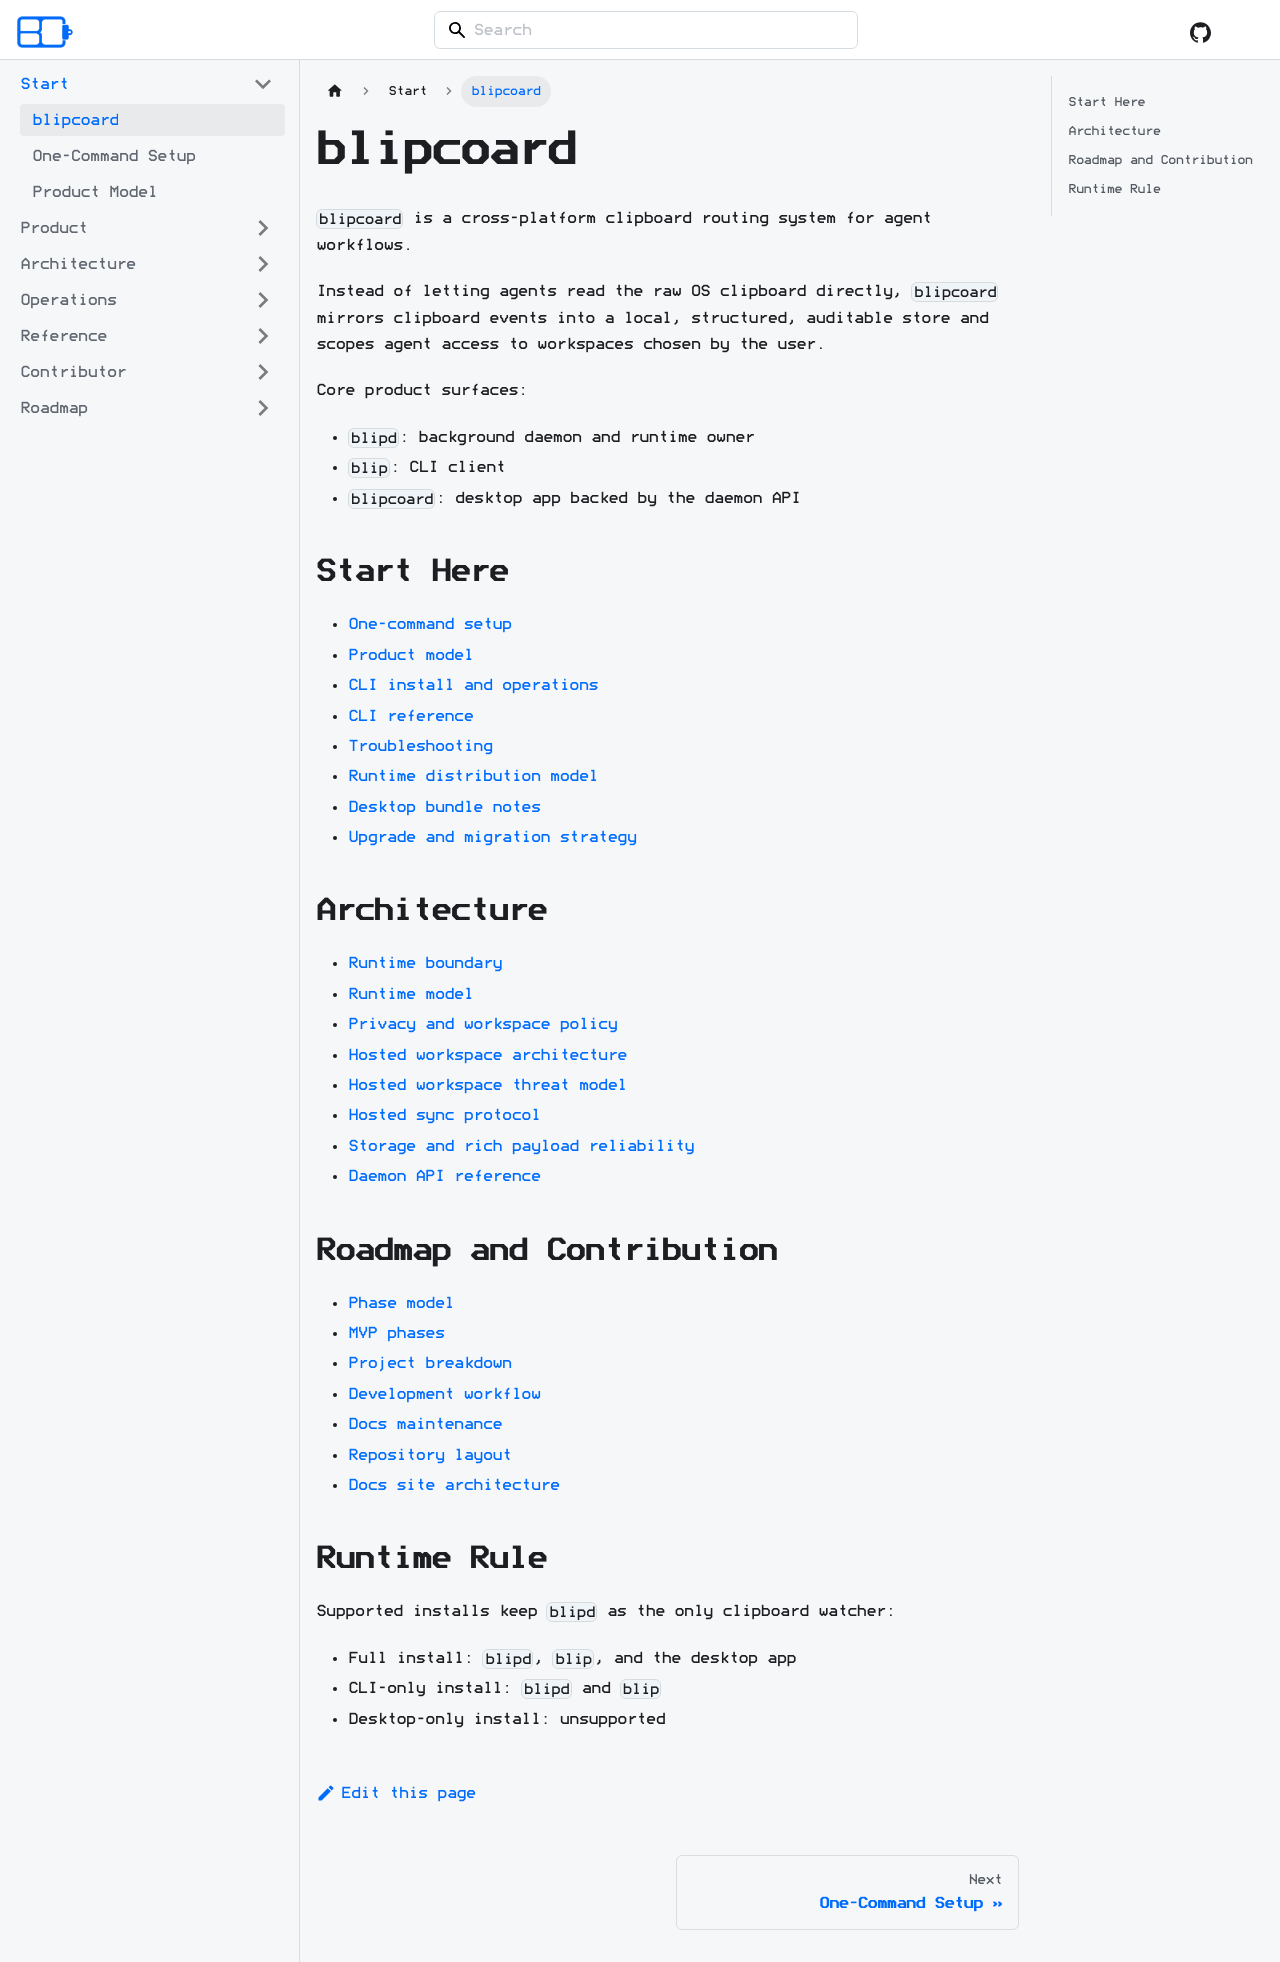

repository: acozy03/blipcoard · page: docs/start/overview/index.html · generator: docusaurus

# blipcoard

`blipcoard` is a cross-platform clipboard routing system for agent workflows.

Instead of letting agents read the raw OS clipboard directly, `blipcoard`
mirrors clipboard events into a local, structured, auditable store and scopes
agent access to workspaces chosen by the user.

Core product surfaces:

- `blipd`: background daemon and runtime owner
- `blip`: CLI client
- `blipcoard`: desktop app backed by the daemon API

## Start Here

- [One-command setup](./setup.md)
- [Product model](./product-model.md)
- [CLI install and operations](../operations/cli-operations.md)
- [CLI reference](../reference/cli.md)
- [Troubleshooting](../reference/troubleshooting.md)
- [Runtime distribution model](../operations/runtime-distribution.md)
- [Desktop bundle notes](../operations/desktop-bundles.md)
- [Upgrade and migration strategy](../operations/upgrade-migrations.md)

## Architecture

- [Runtime boundary](../architecture/runtime-boundary.md)
- [Runtime model](../architecture/runtime-model.md)
- [Privacy and workspace policy](../architecture/privacy-and-policy.md)
- [Hosted workspace architecture](../architecture/hosted-workspaces.md)
- [Hosted workspace threat model](../architecture/hosted-threat-model.md)
- [Hosted sync protocol](../architecture/hosted-sync-protocol.md)
- [Storage and rich payload reliability](../architecture/storage-and-blobs.md)
- [Daemon API reference](../reference/daemon-api.md)

## Roadmap and Contribution

- [Phase model](../roadmap/phase-model.md)
- [MVP phases](../roadmap/mvp-phases.md)
- [Project breakdown](../roadmap/project-breakdown.md)
- [Development workflow](../contributor/development-workflow.md)
- [Docs maintenance](../contributor/docs-maintenance.md)
- [Repository layout](../contributor/repository-layout.md)
- [Docs site architecture](../contributor/docs-site-architecture.md)

## Runtime Rule

Supported installs keep `blipd` as the only clipboard watcher:

- Full install: `blipd`, `blip`, and the desktop app
- CLI-only install: `blipd` and `blip`
- Desktop-only install: unsupported
